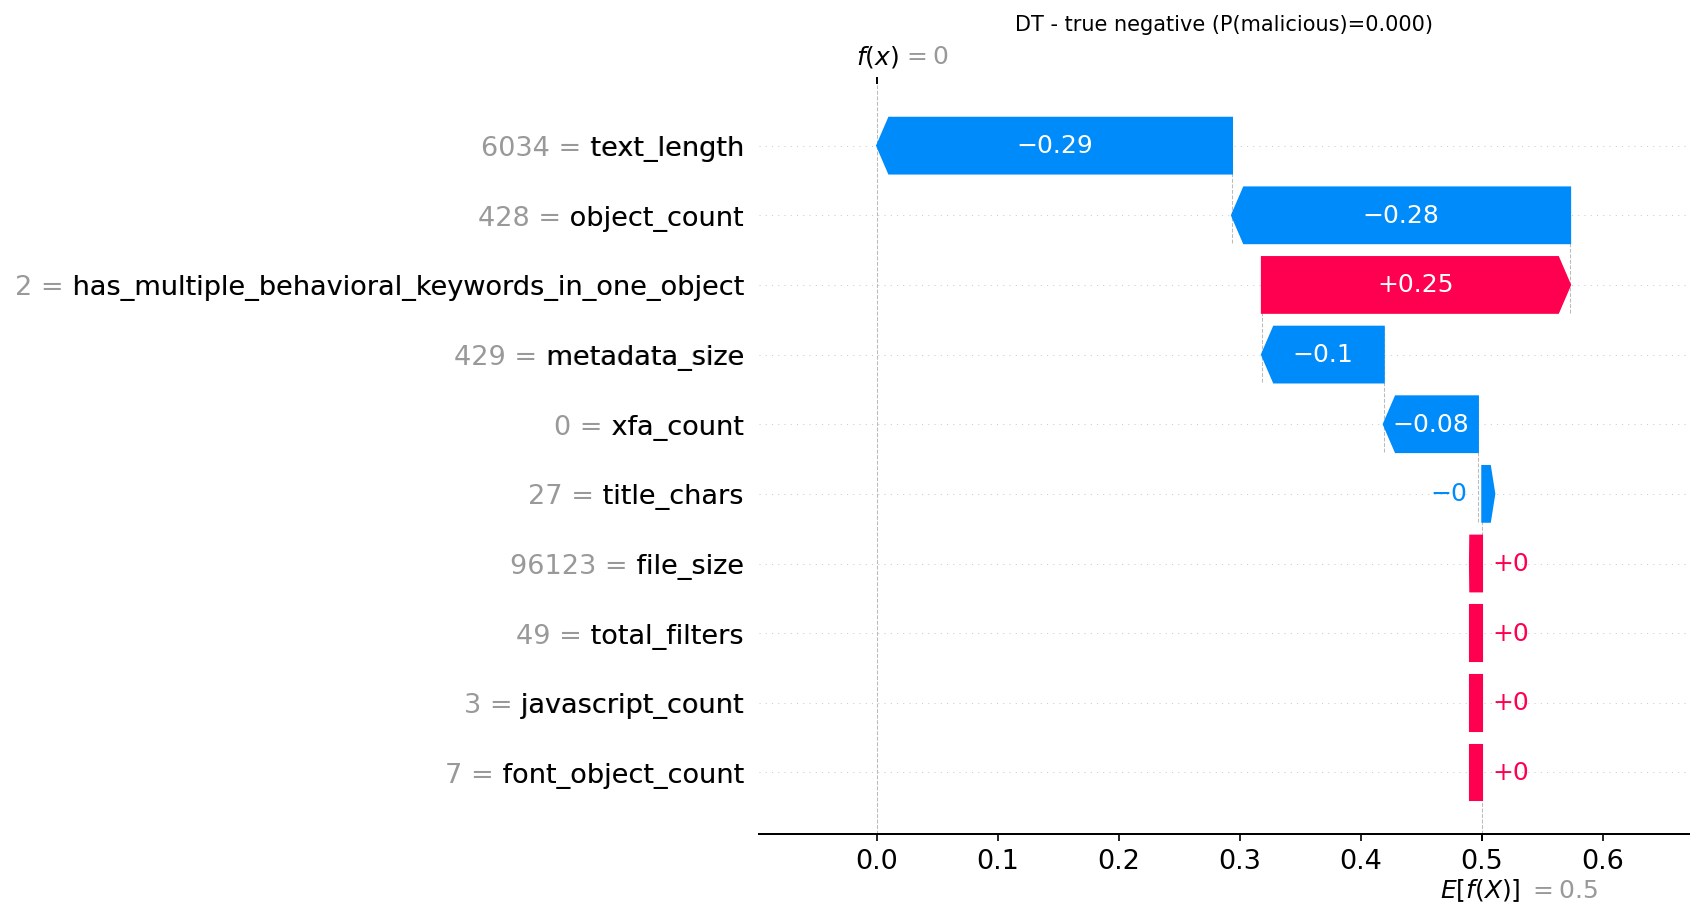

The file beside this chart, header and first rows:
actual, predicted, probability_malicious, feature, feature_value, shap_value
0, 0, 0.0, text_length, 6034, -0.2933
0, 0, 0.0, object_count, 428.0, -0.2795
0, 0, 0.0, has_multiple_behavioral_keywords_in_one_…, 2.0, 0.2547
0, 0, 0.0, metadata_size, 429.0, -0.1007
0, 0, 0.0, xfa_count, 0.0, -0.07782
0, 0, 0.0, title_chars, 27.0, -0.003649
0, 0, 0.0, file_size, 96123, 0.0002699
0, 0, 0.0, total_filters, 49.0, 0.0
0, 0, 0.0, javascript_count, 3.0, 0.0
0, 0, 0.0, font_object_count, 7.0, 0.0
